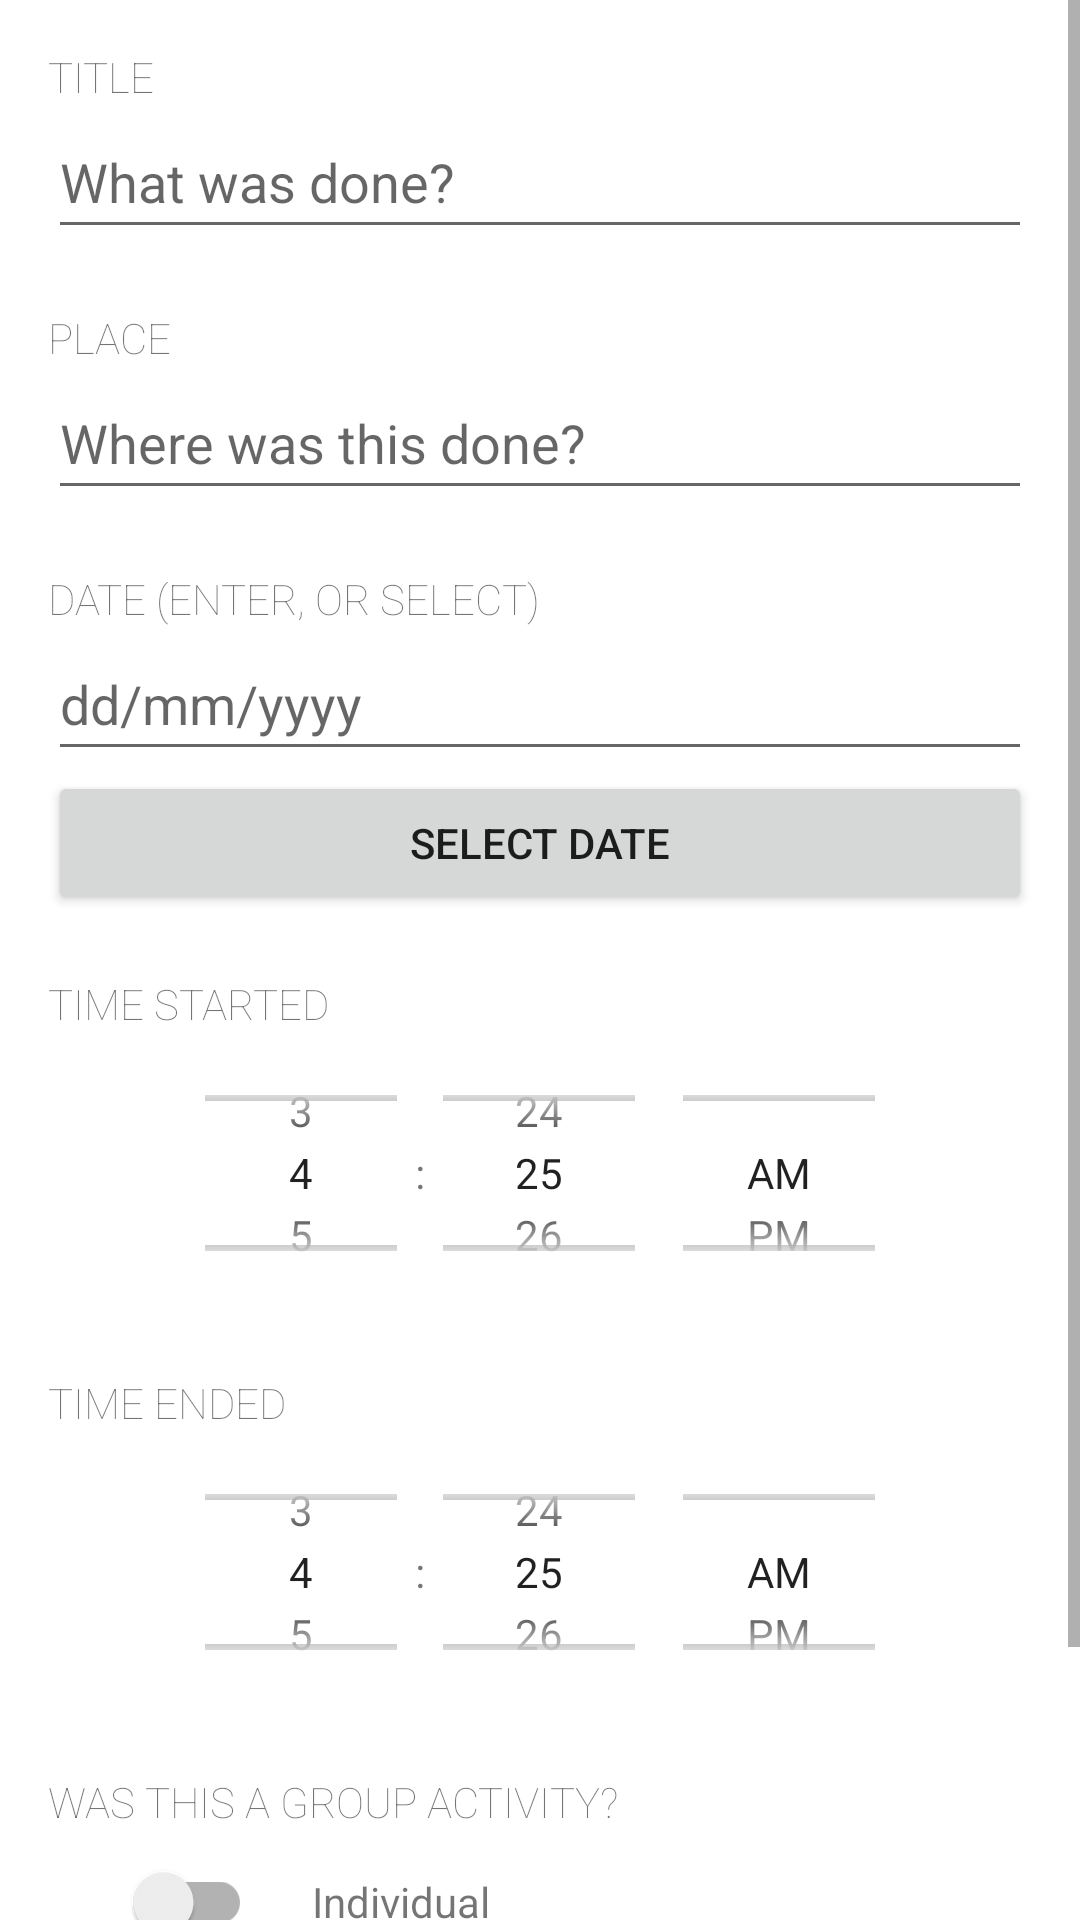

Here is an Android app screen rendered from its layout file. Give the layout XML and the strings, colors and styles it references.
<!-- AndroidManifest.xml: application theme Theme.ICT311WorkoutApp -->
<!-- res/layout/fragment_entry.xml -->
<?xml version="1.0" encoding="utf-8"?>
<ScrollView xmlns:android="http://schemas.android.com/apk/res/android"
    android:layout_width="match_parent"
    android:layout_height="match_parent">

    <LinearLayout
        android:layout_width="match_parent"
        android:layout_height="wrap_content"
        android:layout_margin="16dp"
        android:paddingBottom="40sp"
        android:orientation="vertical">

        <TextView
            android:layout_width="match_parent"
            android:layout_height="wrap_content"
            android:fontFamily="sans-serif-thin"
            android:text="@string/label_entry_title"
            android:textAllCaps="true" />

        <EditText
            android:id="@+id/entry_title"
            android:layout_width="match_parent"
            android:layout_height="wrap_content"
            android:ems="10"
            android:hint="@string/hint_entry_title"
            android:inputType="text"
            android:minHeight="48dp" />

        <TextView
            android:layout_width="match_parent"
            android:layout_height="wrap_content"
            android:layout_marginTop="20sp"
            android:fontFamily="sans-serif-thin"
            android:text="@string/label_entry_place"
            android:textAllCaps="true" />

        <EditText
            android:id="@+id/entry_place"
            android:layout_width="match_parent"
            android:layout_height="wrap_content"
            android:ems="10"
            android:hint="@string/hint_entry_place"
            android:inputType="text"
            android:minHeight="48dp" />

        <TextView
            android:layout_width="match_parent"
            android:layout_height="wrap_content"
            android:layout_marginTop="20sp"
            android:fontFamily="sans-serif-thin"
            android:text="@string/label_entry_date"
            android:textAllCaps="true" />

        <EditText
            android:id="@+id/entry_date_text"
            android:layout_width="match_parent"
            android:layout_height="wrap_content"
            android:autofillHints=""
            android:ems="10"
            android:hint="@string/hint_entry_date"
            android:inputType="date|text"
            android:minHeight="48dp" />

        <Button
            android:id="@+id/entry_date_button"
            android:layout_width="match_parent"
            android:layout_height="wrap_content"
            android:text="@string/button_entry_date" />

        <TextView
            android:layout_width="match_parent"
            android:layout_height="wrap_content"
            android:layout_marginTop="20sp"
            android:fontFamily="sans-serif-thin"
            android:text="@string/label_entry_time_start"
            android:textAllCaps="true" />

        <TimePicker
            android:id="@+id/entry_time_start"
            android:layout_width="match_parent"
            android:layout_height="94dp"
            android:timePickerMode="spinner" />

        <TextView
            android:layout_width="match_parent"
            android:layout_height="wrap_content"
            android:layout_marginTop="20sp"
            android:fontFamily="sans-serif-thin"
            android:text="@string/label_entry_time_end"
            android:textAllCaps="true" />

        <TimePicker
            android:id="@+id/entry_time_end"
            android:layout_width="match_parent"
            android:layout_height="94dp"
            android:timePickerMode="spinner" />

        <TextView
            android:layout_width="match_parent"
            android:layout_height="wrap_content"
            android:layout_marginTop="20sp"
            android:fontFamily="sans-serif-thin"
            android:text="@string/label_entry_group_activity"
            android:textAllCaps="true" />

        <LinearLayout
            android:layout_width="match_parent"
            android:layout_height="wrap_content"
            android:orientation="horizontal">

            <androidx.appcompat.widget.SwitchCompat
                android:id="@+id/isGroup"
                android:layout_width="wrap_content"
                android:layout_height="wrap_content"
                android:layout_marginHorizontal="20sp" />

            <TextView
                android:id="@+id/label_is_group"
                android:layout_width="wrap_content"
                android:layout_height="wrap_content"
                android:layout_weight="1"
                android:text="@string/label_entry_individual" />
        </LinearLayout>

        <Button
            android:id="@+id/entry_delete_button"
            android:layout_width="match_parent"
            android:layout_height="wrap_content"
            android:text="@string/button_entry_delete" />

        
        
        
        
        
        

    </LinearLayout>
</ScrollView>
<!-- resources referenced by this layout -->
<resources>
  <string name="button_entry_date">Select Date</string>
  <string name="button_entry_delete">Delete entry</string>
  <string name="button_entry_save">Save entry</string>
  <string name="hint_entry_date">dd/mm/yyyy</string>
  <string name="hint_entry_place">Where was this done?</string>
  <string name="hint_entry_title">What was done?</string>
  <string name="label_entry_date">Date (enter, or select)</string>
  <string name="label_entry_group_activity">Was this a group activity?</string>
  <string name="label_entry_individual">Individual</string>
  <string name="label_entry_place">Place</string>
  <string name="label_entry_time_end">Time ended</string>
  <string name="label_entry_time_start">Time started</string>
  <string name="label_entry_title">Title</string>
  <style name="Theme.ICT311WorkoutApp" parent="Theme.MaterialComponents.DayNight.DarkActionBar">
          
          <item name="colorPrimary">@color/purple_500</item>
          <item name="colorPrimaryVariant">@color/purple_700</item>
          <item name="colorOnPrimary">@color/white</item>
          
          <item name="colorSecondary">@color/teal_200</item>
          <item name="colorSecondaryVariant">@color/teal_700</item>
          <item name="colorOnSecondary">@color/black</item>
          
          <item name="android:statusBarColor" tools:targetApi="l">?attr/colorPrimaryVariant</item>
          
      </style>
  <!-- not gathered from this repository: default colours our renderer supplied (Android Studio template values) -->
  <color name="purple_500">#FF6200EE</color>
  <color name="purple_700">#FF3700B3</color>
  <color name="teal_200">#FF03DAC5</color>
  <color name="teal_700">#FF018786</color>
  <color name="black">#FF000000</color>
  <color name="white">#FFFFFFFF</color>
</resources>
